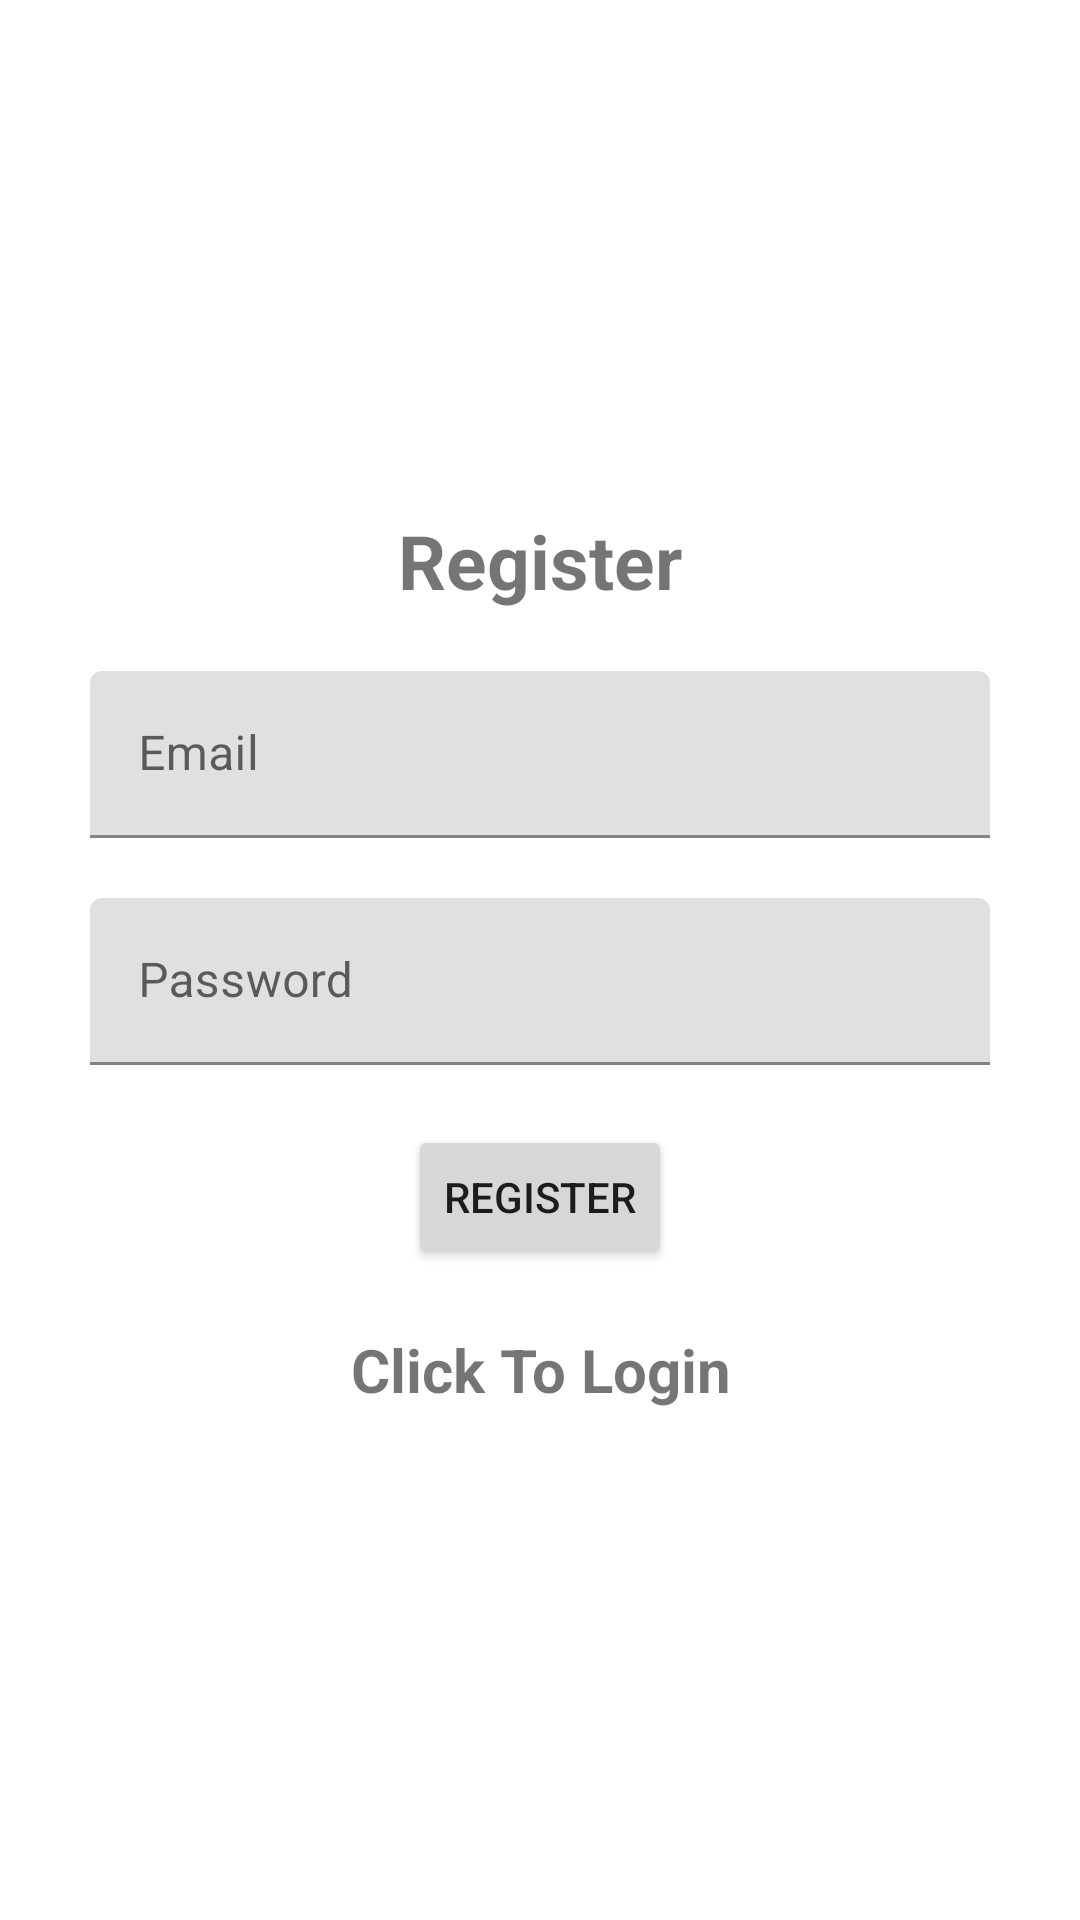

This screen was rendered from an Android layout file. Write that file and the resources it references.
<!-- AndroidManifest.xml: application theme Theme.EvArkadasiBulma -->
<!-- res/layout/activity_register.xml -->
<?xml version="1.0" encoding="utf-8"?>
<LinearLayout xmlns:android="http://schemas.android.com/apk/res/android"
    xmlns:app="http://schemas.android.com/apk/res-auto"
    xmlns:tools="http://schemas.android.com/tools"
    android:layout_width="match_parent"
    android:layout_height="match_parent"
    android:gravity="center"
    android:orientation="vertical"
    android:padding="30dp"
    tools:context=".Register">

    <TextView
        android:layout_width="match_parent"
        android:layout_height="wrap_content"
        android:layout_marginBottom="20dp"
        android:gravity="center"
        android:text="Register"
        android:textSize="25sp"
        android:textStyle="bold" />


    <com.google.android.material.textfield.TextInputLayout
        android:layout_width="match_parent"
        android:layout_height="wrap_content"
        android:layout_marginBottom="20dp">

        <com.google.android.material.textfield.TextInputEditText
            android:id="@+id/email"
            android:layout_width="match_parent"
            android:layout_height="wrap_content"
            android:hint="Email" />
    </com.google.android.material.textfield.TextInputLayout>


    <com.google.android.material.textfield.TextInputLayout
        android:layout_width="match_parent"
        android:layout_height="wrap_content"
        android:layout_marginBottom="20dp">

        <com.google.android.material.textfield.TextInputEditText
            android:id="@+id/password"
            android:layout_width="match_parent"
            android:layout_height="wrap_content"
            android:hint="Password" />
    </com.google.android.material.textfield.TextInputLayout>

    <ProgressBar
        android:id="@+id/progressBar"
        android:layout_width="wrap_content"
        android:layout_height="wrap_content"
        android:layout_gravity="center"
        android:visibility="gone" />

    <Button
        android:id="@+id/button_register"
        android:layout_width="wrap_content"
        android:layout_height="wrap_content"
        android:layout_gravity="center"
        android:text="Register" />

    <TextView
        android:id="@+id/loginNow"
        android:layout_width="match_parent"
        android:layout_height="wrap_content"
        android:layout_marginTop="20dp"
        android:gravity="center"
        android:text="Click To Login"
        android:textSize="20sp"
        android:textStyle="bold" />

</LinearLayout>
<!-- resources referenced by this layout -->
<resources>
  <style name="Theme.EvArkadasiBulma" parent="Theme.MaterialComponents.DayNight.DarkActionBar">
          
          <item name="colorPrimary">@color/purple_500</item>
          <item name="colorPrimaryVariant">@color/purple_700</item>
          <item name="colorOnPrimary">@color/white</item>
          
          <item name="colorSecondary">@color/teal_200</item>
          <item name="colorSecondaryVariant">@color/teal_700</item>
          <item name="colorOnSecondary">@color/black</item>
          
          <item name="android:statusBarColor">?attr/colorPrimaryVariant</item>
          
      </style>
  <!-- not gathered from this repository: default colours our renderer supplied (Android Studio template values) -->
  <color name="purple_500">#FF6200EE</color>
  <color name="purple_700">#FF3700B3</color>
  <color name="teal_200">#FF03DAC5</color>
  <color name="teal_700">#FF018786</color>
  <color name="black">#FF000000</color>
  <color name="white">#FFFFFFFF</color>
</resources>
